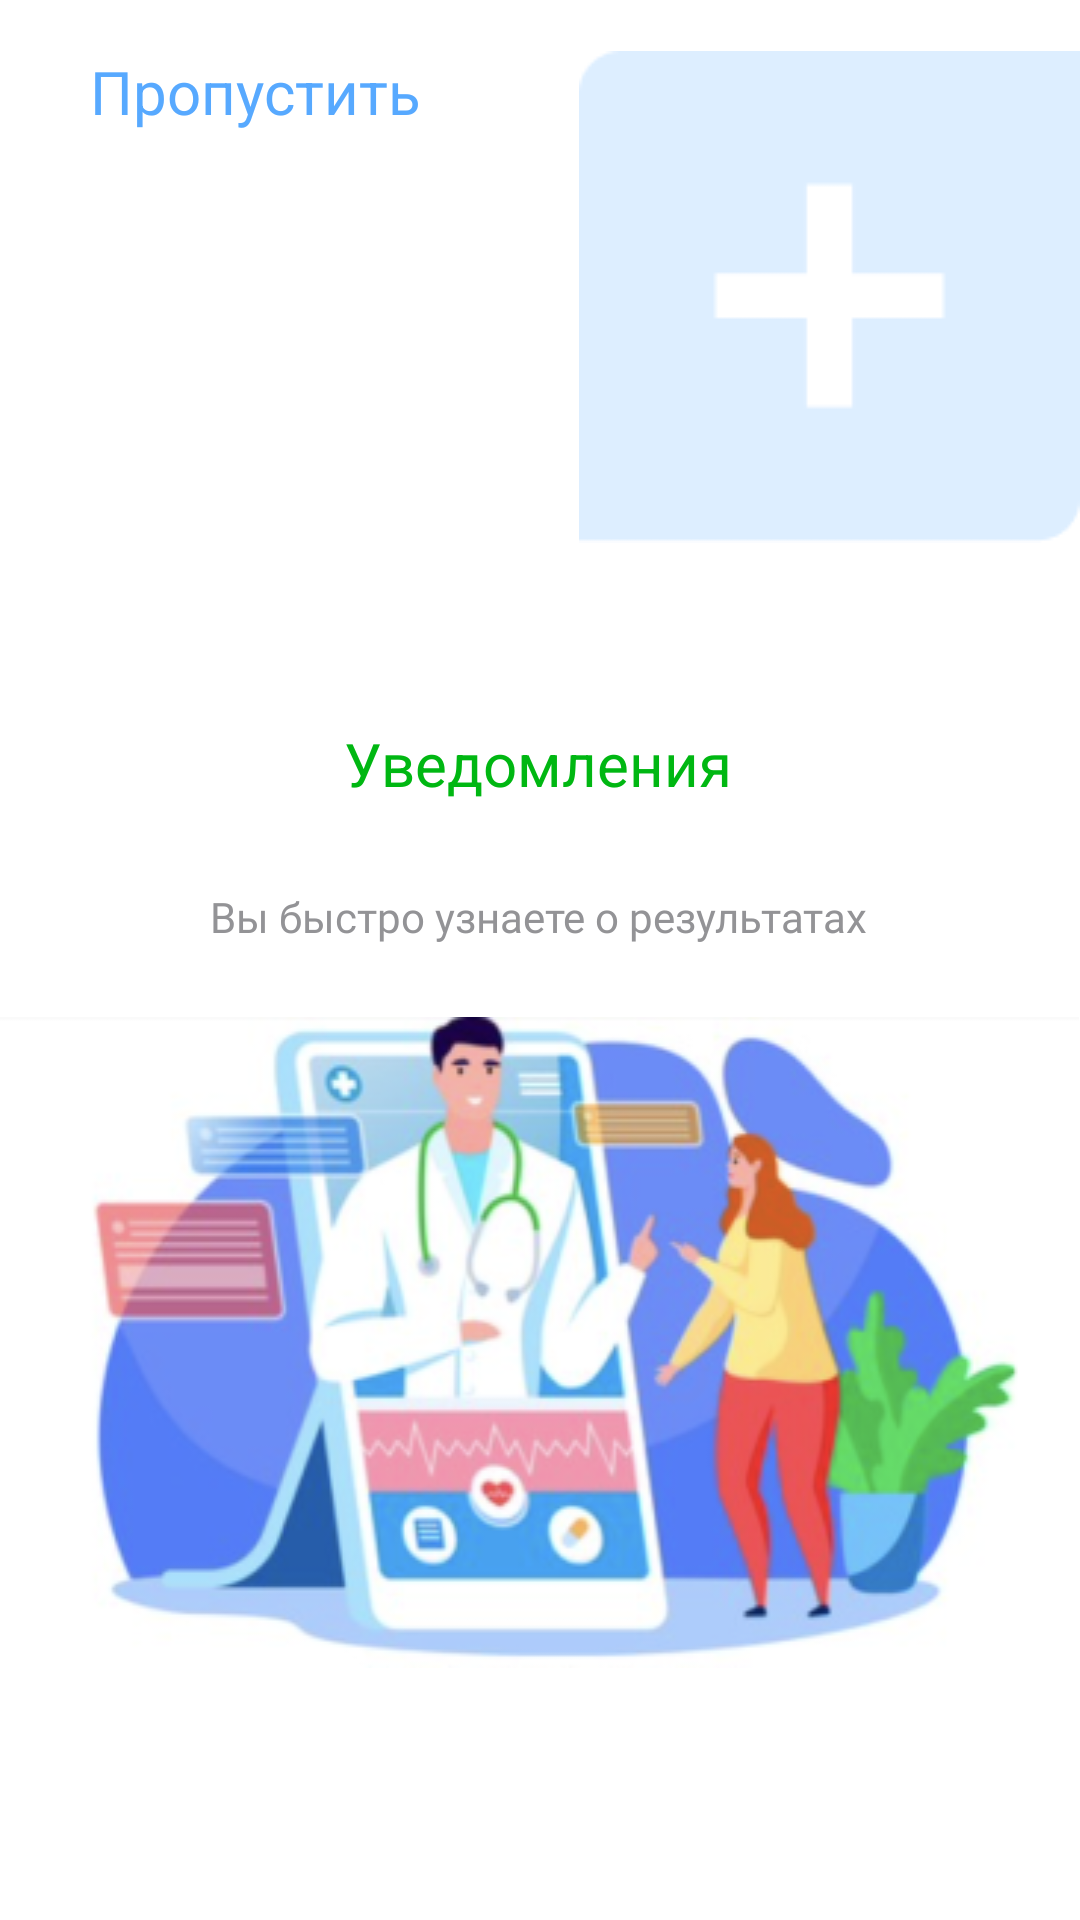

Write the Android layout XML for this screen, with the resource values it uses.
<!-- AndroidManifest.xml: application theme Theme.MainMedApp -->
<!-- res/layout/fragment_on_boarding_view_pager2.xml -->
<?xml version="1.0" encoding="utf-8"?>
<androidx.constraintlayout.widget.ConstraintLayout xmlns:android="http://schemas.android.com/apk/res/android"
    xmlns:tools="http://schemas.android.com/tools"
    android:layout_width="match_parent"
    android:layout_height="match_parent"
    xmlns:app="http://schemas.android.com/apk/res-auto"
    tools:context=".presentation.screen.onBoarding.viewPager.OnBoardingViewPagerFragment2">

    <com.google.android.material.textview.MaterialTextView
        android:id="@+id/tv_skip"
        android:layout_width="wrap_content"
        android:layout_height="wrap_content"
        android:layout_marginStart="30dp"
        android:layout_marginTop="17dp"
        android:text="Пропустить"
        android:textColor="#57A9FF"
        android:textSize="20sp"
        app:layout_constraintStart_toStartOf="parent"
        app:layout_constraintTop_toTopOf="parent" />

    <androidx.appcompat.widget.AppCompatImageView
        android:id="@+id/appCompatImageView"
        android:layout_width="wrap_content"
        android:layout_height="wrap_content"
        android:layout_marginTop="17dp"
        android:background="@drawable/on_boarding_shape"
        app:layout_constraintEnd_toEndOf="parent"
        app:layout_constraintTop_toTopOf="parent" />

    <com.google.android.material.textview.MaterialTextView
        android:id="@+id/materialTextView"
        android:layout_width="wrap_content"
        android:layout_height="wrap_content"
        android:layout_marginStart="162dp"
        android:layout_marginTop="60dp"
        android:layout_marginEnd="163dp"
        android:text="Уведомления"
        android:textColor="#00B712"
        android:textSize="20sp"
        app:layout_constraintEnd_toEndOf="parent"
        app:layout_constraintStart_toStartOf="parent"
        app:layout_constraintTop_toBottomOf="@+id/appCompatImageView" />

    <com.google.android.material.textview.MaterialTextView
        android:id="@+id/materialTextView2"
        android:layout_width="wrap_content"
        android:layout_height="wrap_content"
        android:layout_marginStart="162dp"
        android:layout_marginTop="28dp"
        android:layout_marginEnd="163dp"
        android:fontFamily="@font/sf_pro_display_regular"
        android:text="Вы быстро узнаете о результатах"
        android:textColor="#939396"
        android:textSize="14sp"
        app:layout_constraintEnd_toEndOf="parent"
        app:layout_constraintStart_toStartOf="parent"
        app:layout_constraintTop_toBottomOf="@+id/materialTextView" />

    <androidx.appcompat.widget.AppCompatImageView
        android:id="@+id/appCompatImageView2"
        android:layout_width="wrap_content"
        android:layout_height="wrap_content"
        android:layout_marginStart="176dp"
        android:layout_marginTop="60dp"
        android:layout_marginEnd="177dp"
        android:background="@drawable/dots_indicator2"
        android:foregroundGravity="center_horizontal"
        app:layout_constraintEnd_toEndOf="parent"
        app:layout_constraintStart_toStartOf="parent"
        app:layout_constraintTop_toBottomOf="@+id/materialTextView2" />

    <androidx.appcompat.widget.AppCompatImageView
        android:id="@+id/appCompatImageView3"
        android:layout_width="wrap_content"
        android:layout_height="wrap_content"
        android:layout_marginStart="100dp"
        android:layout_marginEnd="100dp"
        android:layout_marginBottom="84dp"
        android:background="@drawable/on_boarding_image2"
        app:layout_constraintBottom_toBottomOf="parent"
        app:layout_constraintEnd_toEndOf="parent"
        app:layout_constraintHorizontal_bias="0.503"
        app:layout_constraintStart_toStartOf="parent" />

</androidx.constraintlayout.widget.ConstraintLayout>
<!-- resources referenced by this layout -->
<resources>
  <!-- drawable dots_indicator2: png bitmap (drawable, 864 bytes) -->
  <!-- drawable on_boarding_image2: png bitmap (drawable, 94209 bytes) -->
  <!-- drawable on_boarding_shape: png bitmap (drawable, 991 bytes) -->
  <style name="Theme.MainMedApp" parent="Theme.MaterialComponents.DayNight.NoActionBar">
          
          <item name="colorPrimary">#1A6FEE</item>
          <item name="colorPrimaryVariant">@color/purple_700</item>
          <item name="colorOnPrimary">@color/white</item>
          
          <item name="colorSecondary">@color/teal_200</item>
          <item name="colorSecondaryVariant">@color/teal_700</item>
          <item name="colorOnSecondary">@color/black</item>
          
          <item name="android:statusBarColor">?attr/colorPrimaryVariant</item>
          
      </style>
  <color name="purple_700">#FF3700B3</color>
  <color name="white">#FFFFFFFF</color>
  <color name="teal_200">#FF03DAC5</color>
  <color name="teal_700">#FF018786</color>
  <color name="black">#FF000000</color>
</resources>
